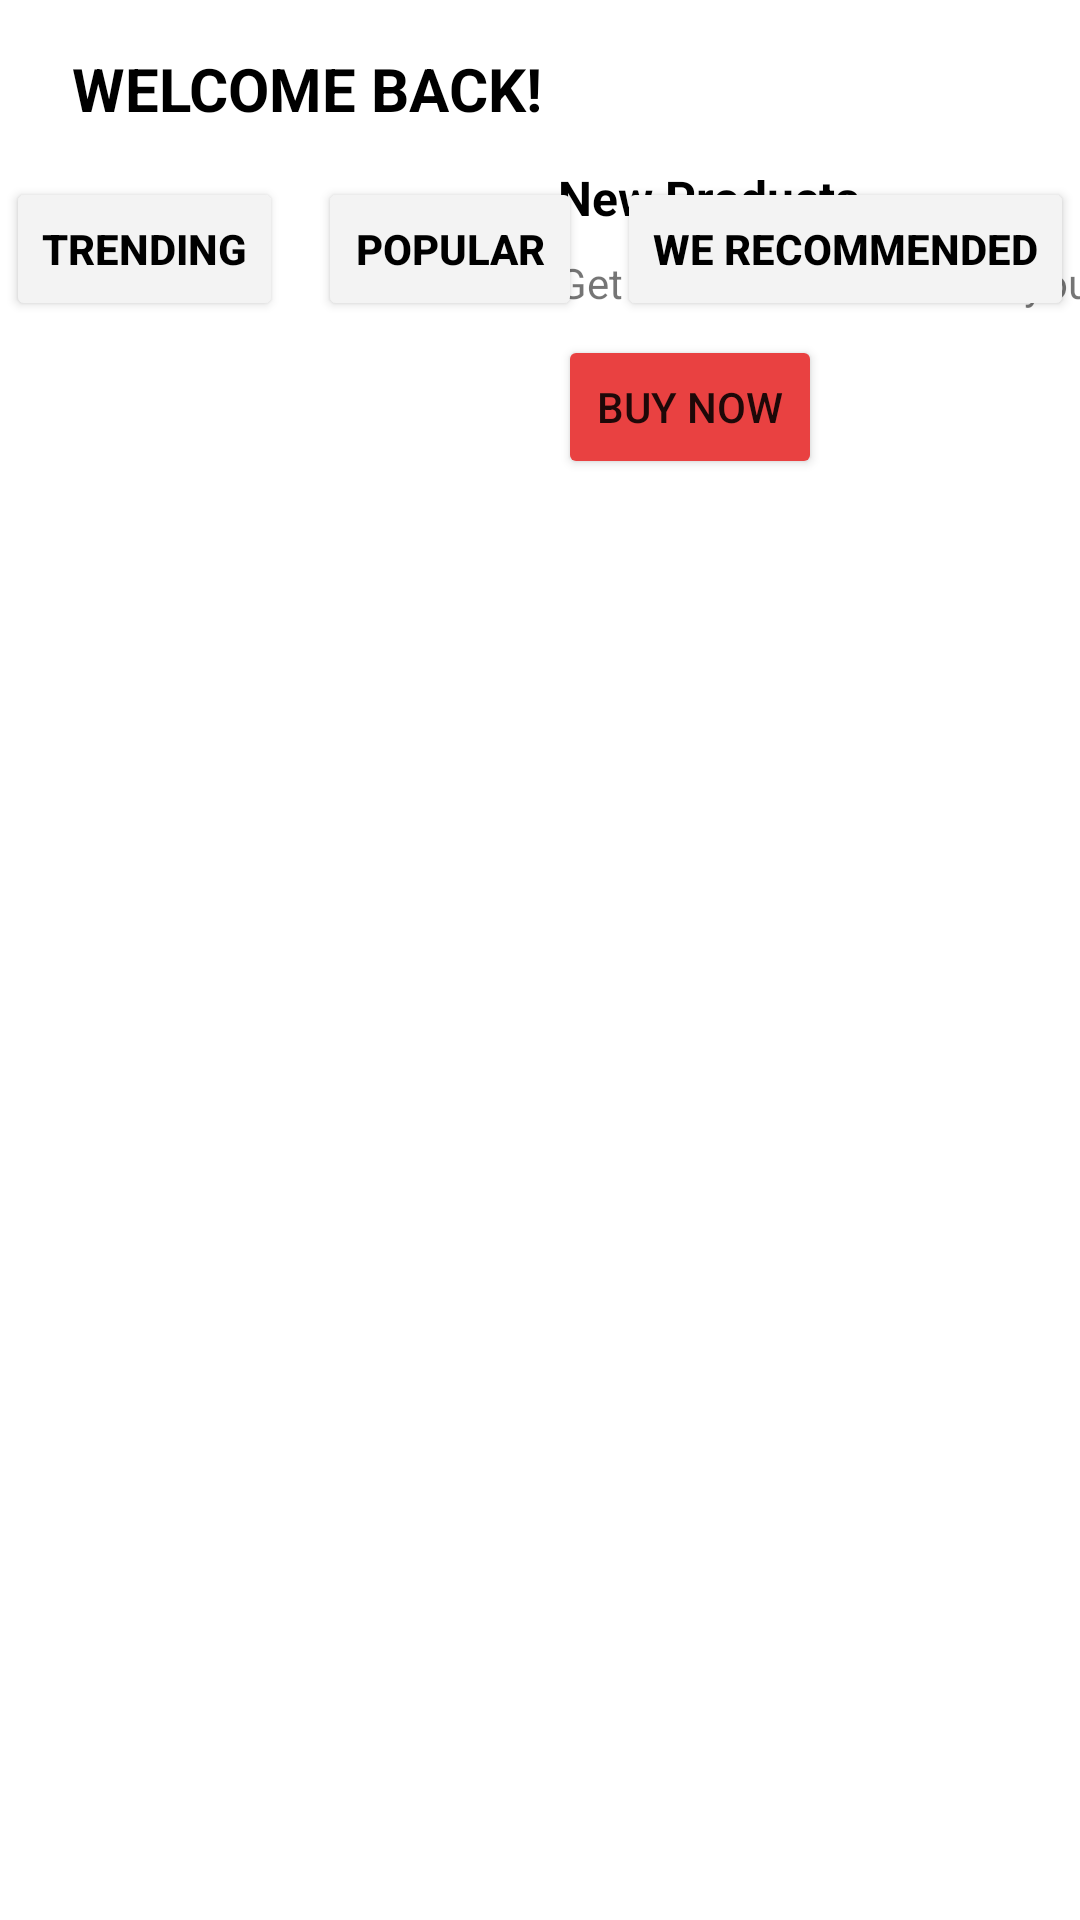

Produce the Android XML layout that renders to this screen, including the resource entries it uses.
<!-- AndroidManifest.xml: application theme Theme.OnThiDiDong -->
<!-- res/layout/activity_main2.xml -->
<?xml version="1.0" encoding="utf-8"?>
<androidx.constraintlayout.widget.ConstraintLayout xmlns:android="http://schemas.android.com/apk/res/android"
    xmlns:app="http://schemas.android.com/apk/res-auto"
    xmlns:tools="http://schemas.android.com/tools"
    android:layout_width="match_parent"
    android:layout_height="match_parent"
    tools:context=".MainActivity2">

    <TextView
        android:id="@+id/textView3"
        android:layout_width="wrap_content"
        android:layout_height="wrap_content"
        android:layout_marginStart="24dp"
        android:layout_marginTop="16dp"
        android:text="WELCOME BACK!"
        android:textColor="@color/black"
        android:textSize="20sp"
        android:textStyle="bold"
        app:layout_constraintStart_toStartOf="parent"
        app:layout_constraintTop_toTopOf="parent" />

    <ImageView
        android:id="@+id/imageView3"
        android:layout_width="wrap_content"
        android:layout_height="wrap_content"
        android:layout_marginTop="8dp"
        app:layout_constraintEnd_toEndOf="parent"
        app:layout_constraintStart_toStartOf="parent"
        app:layout_constraintTop_toBottomOf="@+id/textView3"
        app:srcCompat="@drawable/bg_above" />

    <TextView
        android:id="@+id/textView4"
        android:layout_width="wrap_content"
        android:layout_height="wrap_content"
        android:layout_marginStart="6dp"
        android:layout_marginTop="4dp"
        android:text="New Products"
        android:textColor="@color/black"
        android:textSize="16sp"
        android:textStyle="bold"
        app:layout_constraintStart_toStartOf="@+id/imageView3"
        app:layout_constraintTop_toTopOf="@+id/imageView3" />

    <TextView
        android:id="@+id/textView5"
        android:layout_width="wrap_content"
        android:layout_height="wrap_content"
        android:layout_marginTop="8dp"
        android:text="Get a 50% discount on\n your first purchase"
        android:gravity="center"
        app:layout_constraintStart_toStartOf="@+id/textView4"
        app:layout_constraintTop_toBottomOf="@+id/textView4" />

    <ImageView
        android:id="@+id/imageView4"
        android:layout_width="wrap_content"
        android:layout_height="wrap_content"
        android:layout_marginEnd="8dp"
        app:layout_constraintBottom_toBottomOf="@+id/imageView3"
        app:layout_constraintEnd_toEndOf="@+id/imageView3"
        app:layout_constraintTop_toTopOf="@+id/imageView3"
        app:srcCompat="@drawable/img_scr2_1" />

    <Button
        android:id="@+id/button2"
        android:layout_width="wrap_content"
        android:layout_height="wrap_content"
        android:layout_marginTop="8dp"
        android:text="Buy now"
        android:backgroundTint="#E94141"
        app:layout_constraintStart_toStartOf="@+id/textView5"
        app:layout_constraintTop_toBottomOf="@+id/textView5" />

    <Button
        android:id="@+id/btnTrending"
        android:layout_width="wrap_content"
        android:layout_height="wrap_content"
        android:layout_marginStart="2dp"
        android:layout_marginTop="8dp"
        android:backgroundTint="#F3F3F3"
        android:text="Trending"
        android:textColor="@color/black"
        android:textStyle="bold"
        app:layout_constraintStart_toStartOf="parent"
        app:layout_constraintTop_toBottomOf="@+id/imageView3" />

    <Button
        android:id="@+id/btnPopular"
        android:layout_width="wrap_content"
        android:layout_height="wrap_content"
        android:backgroundTint="#F3F3F3"
        android:text="Popular"
        android:textColor="@color/black"
        android:textStyle="bold"
        app:layout_constraintBottom_toBottomOf="@+id/btnTrending"
        app:layout_constraintEnd_toStartOf="@+id/btnWerecommended"
        app:layout_constraintStart_toEndOf="@+id/btnTrending"
        app:layout_constraintTop_toTopOf="@+id/btnTrending" />

    <Button
        android:id="@+id/btnWerecommended"
        android:layout_width="wrap_content"
        android:layout_height="wrap_content"
        android:layout_marginEnd="2dp"
        android:backgroundTint="#F3F3F3"
        android:text="We recommended"
        android:textColor="@color/black"
        android:textStyle="bold"
        app:layout_constraintBottom_toBottomOf="@+id/btnPopular"
        app:layout_constraintEnd_toEndOf="parent"
        app:layout_constraintTop_toTopOf="@+id/btnPopular" />

    <ListView
        android:layout_width="match_parent"
        android:layout_height="0dp"
        android:id="@+id/idListview"
        android:layout_marginStart="8dp"
        android:layout_marginTop="8dp"
        android:layout_marginEnd="8dp"
        android:layout_marginBottom="8dp"
        app:layout_constraintBottom_toBottomOf="parent"
        app:layout_constraintEnd_toEndOf="parent"
        app:layout_constraintStart_toStartOf="parent"
        app:layout_constraintTop_toBottomOf="@+id/btnTrending" />
</androidx.constraintlayout.widget.ConstraintLayout>
<!-- resources referenced by this layout -->
<resources>
  <style name="Theme.OnThiDiDong" parent="Theme.MaterialComponents.DayNight.DarkActionBar">
          
          <item name="colorPrimary">@color/purple_500</item>
          <item name="colorPrimaryVariant">@color/purple_700</item>
          <item name="colorOnPrimary">@color/white</item>
          
          <item name="colorSecondary">@color/teal_200</item>
          <item name="colorSecondaryVariant">@color/teal_700</item>
          <item name="colorOnSecondary">@color/black</item>
          
          <item name="android:statusBarColor" tools:targetApi="l">?attr/colorPrimaryVariant</item>
          
      </style>
  <!-- not gathered from this repository: default colours our renderer supplied (Android Studio template values) -->
  <color name="purple_500">#FF6200EE</color>
  <color name="purple_700">#FF3700B3</color>
  <color name="teal_200">#FF03DAC5</color>
  <color name="teal_700">#FF018786</color>
  <color name="black">#FF000000</color>
  <color name="white">#FFFFFFFF</color>
</resources>
